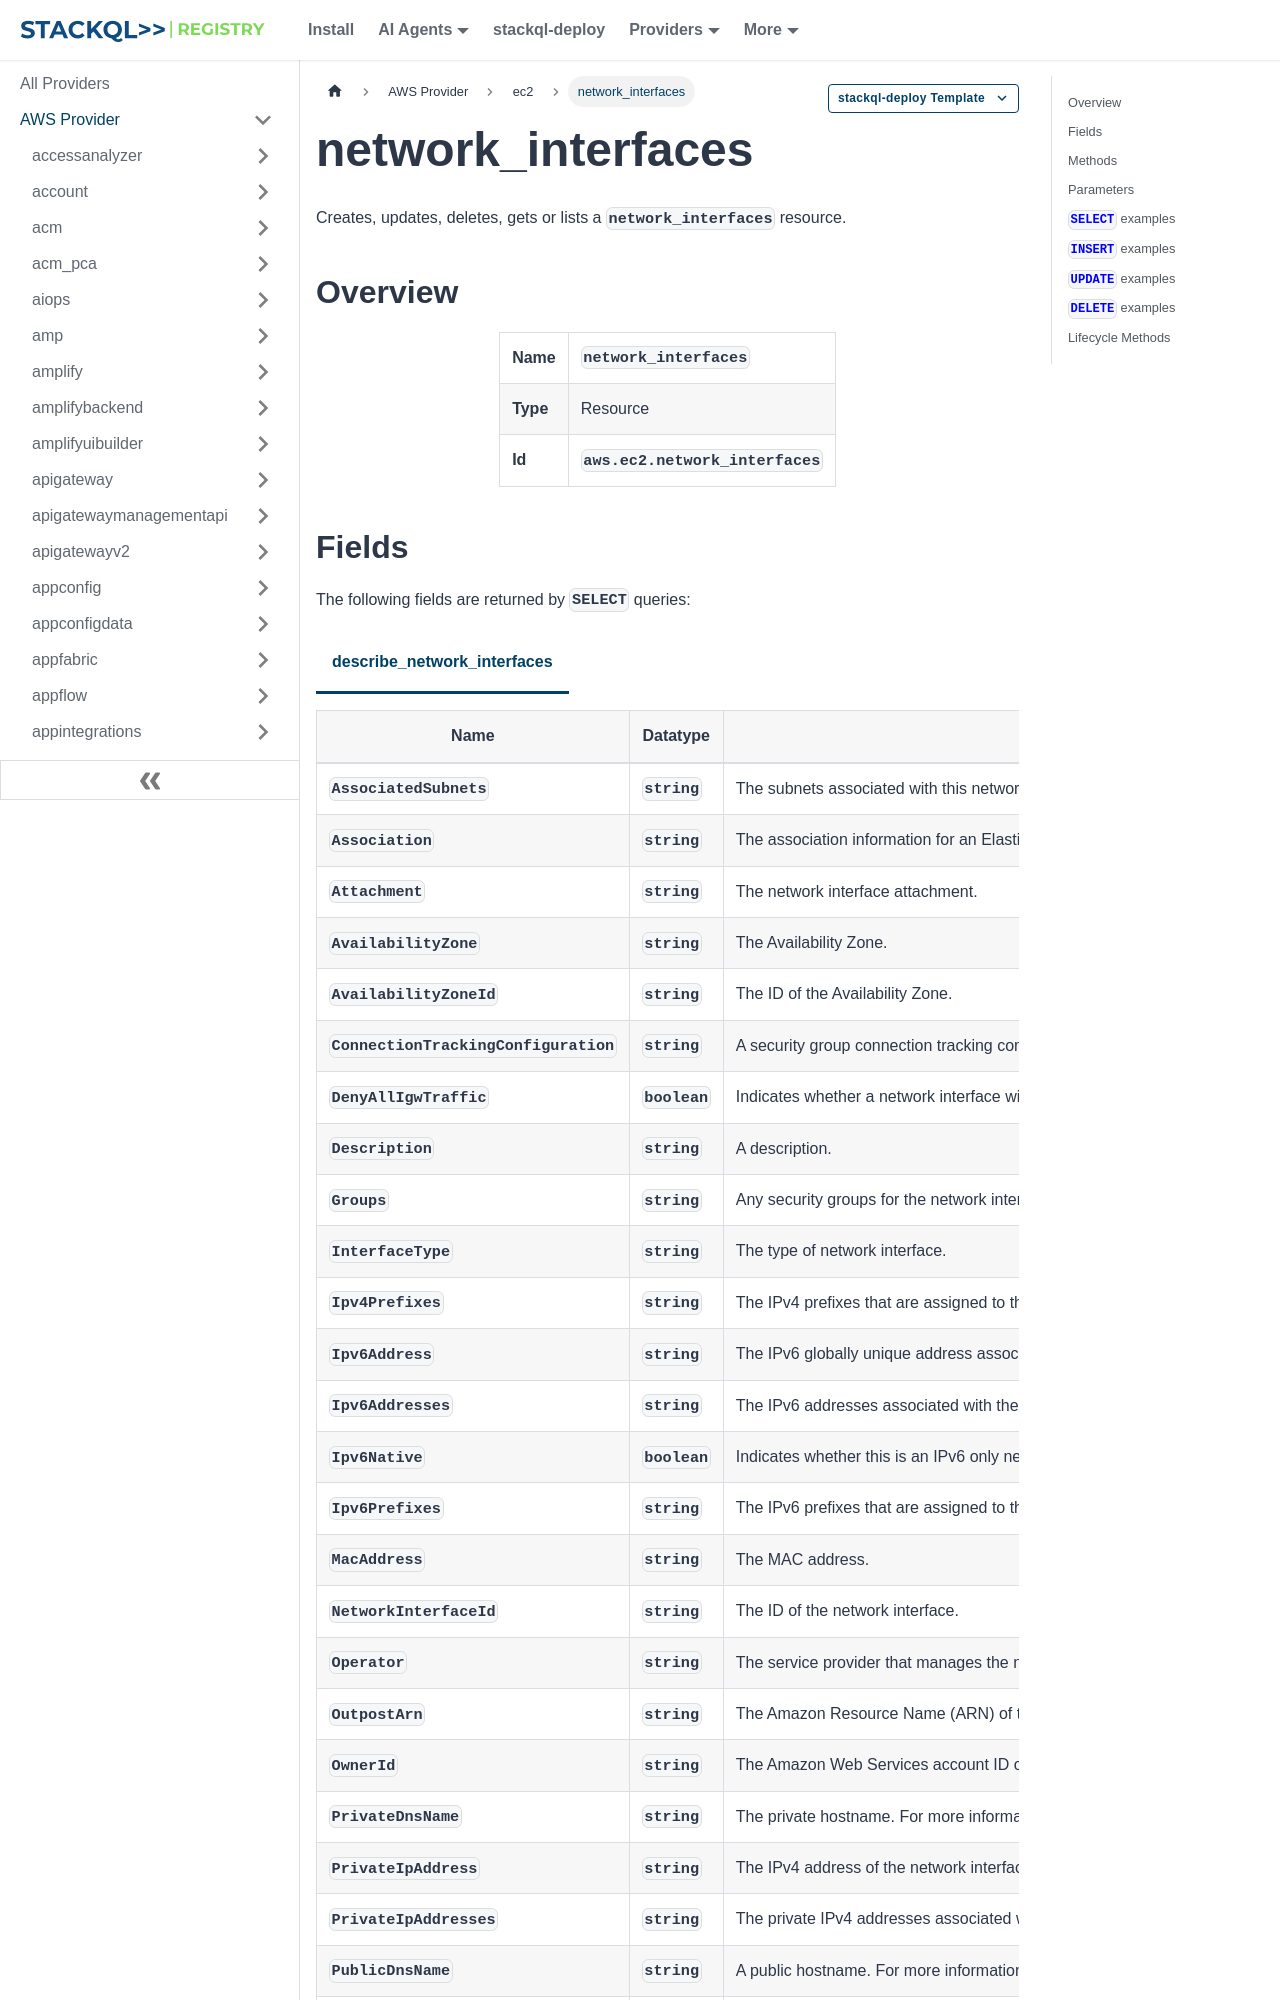

repository: stackql-registry/stackql-provider-aws · page: services/ec2/network_interfaces.html · generator: docusaurus

--- 
title: network_interfaces
hide_title: false
hide_table_of_contents: false
keywords:
  - network_interfaces
  - ec2
  - aws
  - infrastructure-as-code
  - configuration-as-data
  - cloud inventory
description: Query, deploy and manage aws resources using SQL
custom_edit_url: null
image: /img/stackql-aws-provider-featured-image.png
---

import CopyableCode from '@site/src/components/CopyableCode/CopyableCode';
import CodeBlock from '@theme/CodeBlock';
import Tabs from '@theme/Tabs';
import TabItem from '@theme/TabItem';

Creates, updates, deletes, gets or lists a <code>network_interfaces</code> resource.

## Overview
<table><tbody>
<tr><td><b>Name</b></td><td><CopyableCode code="network_interfaces" /></td></tr>
<tr><td><b>Type</b></td><td>Resource</td></tr>
<tr><td><b>Id</b></td><td><CopyableCode code="aws.ec2.network_interfaces" /></td></tr>
</tbody></table>

## Fields

The following fields are returned by `SELECT` queries:

<Tabs
    defaultValue="describe_network_interfaces"
    values={[
        { label: 'describe_network_interfaces', value: 'describe_network_interfaces' }
    ]}
>
<TabItem value="describe_network_interfaces">

<table>
<thead>
    <tr>
    <th>Name</th>
    <th>Datatype</th>
    <th>Description</th>
    </tr>
</thead>
<tbody>
<tr>
    <td><CopyableCode code="AssociatedSubnets" /></td>
    <td><code>string</code></td>
    <td>The subnets associated with this network interface.</td>
</tr>
<tr>
    <td><CopyableCode code="Association" /></td>
    <td><code>string</code></td>
    <td>The association information for an Elastic IP address (IPv4) associated with the network interface.</td>
</tr>
<tr>
    <td><CopyableCode code="Attachment" /></td>
    <td><code>string</code></td>
    <td>The network interface attachment.</td>
</tr>
<tr>
    <td><CopyableCode code="AvailabilityZone" /></td>
    <td><code>string</code></td>
    <td>The Availability Zone.</td>
</tr>
<tr>
    <td><CopyableCode code="AvailabilityZoneId" /></td>
    <td><code>string</code></td>
    <td>The ID of the Availability Zone.</td>
</tr>
<tr>
    <td><CopyableCode code="ConnectionTrackingConfiguration" /></td>
    <td><code>string</code></td>
    <td>A security group connection tracking configuration that enables you to set the timeout for connection tracking on an Elastic network interface. For more information, see Connection tracking timeouts in the Amazon EC2 User Guide.</td>
</tr>
<tr>
    <td><CopyableCode code="DenyAllIgwTraffic" /></td>
    <td><code>boolean</code></td>
    <td>Indicates whether a network interface with an IPv6 address is unreachable from the public internet. If the value is true, inbound traffic from the internet is dropped and you cannot assign an elastic IP address to the network interface. The network interface is reachable from peered VPCs and resources connected through a transit gateway, including on-premises networks.</td>
</tr>
<tr>
    <td><CopyableCode code="Description" /></td>
    <td><code>string</code></td>
    <td>A description.</td>
</tr>
<tr>
    <td><CopyableCode code="Groups" /></td>
    <td><code>string</code></td>
    <td>Any security groups for the network interface.</td>
</tr>
<tr>
    <td><CopyableCode code="InterfaceType" /></td>
    <td><code>string</code></td>
    <td>The type of network interface.</td>
</tr>
<tr>
    <td><CopyableCode code="Ipv4Prefixes" /></td>
    <td><code>string</code></td>
    <td>The IPv4 prefixes that are assigned to the network interface.</td>
</tr>
<tr>
    <td><CopyableCode code="Ipv6Address" /></td>
    <td><code>string</code></td>
    <td>The IPv6 globally unique address associated with the network interface.</td>
</tr>
<tr>
    <td><CopyableCode code="Ipv6Addresses" /></td>
    <td><code>string</code></td>
    <td>The IPv6 addresses associated with the network interface.</td>
</tr>
<tr>
    <td><CopyableCode code="Ipv6Native" /></td>
    <td><code>boolean</code></td>
    <td>Indicates whether this is an IPv6 only network interface.</td>
</tr>
<tr>
    <td><CopyableCode code="Ipv6Prefixes" /></td>
    <td><code>string</code></td>
    <td>The IPv6 prefixes that are assigned to the network interface.</td>
</tr>
<tr>
    <td><CopyableCode code="MacAddress" /></td>
    <td><code>string</code></td>
    <td>The MAC address.</td>
</tr>
<tr>
    <td><CopyableCode code="NetworkInterfaceId" /></td>
    <td><code>string</code></td>
    <td>The ID of the network interface.</td>
</tr>
<tr>
    <td><CopyableCode code="Operator" /></td>
    <td><code>string</code></td>
    <td>The service provider that manages the network interface.</td>
</tr>
<tr>
    <td><CopyableCode code="OutpostArn" /></td>
    <td><code>string</code></td>
    <td>The Amazon Resource Name (ARN) of the Outpost.</td>
</tr>
<tr>
    <td><CopyableCode code="OwnerId" /></td>
    <td><code>string</code></td>
    <td>The Amazon Web Services account ID of the owner of the network interface.</td>
</tr>
<tr>
    <td><CopyableCode code="PrivateDnsName" /></td>
    <td><code>string</code></td>
    <td>The private hostname. For more information, see EC2 instance hostnames, DNS names, and domains in the Amazon EC2 User Guide.</td>
</tr>
<tr>
    <td><CopyableCode code="PrivateIpAddress" /></td>
    <td><code>string</code></td>
    <td>The IPv4 address of the network interface within the subnet.</td>
</tr>
<tr>
    <td><CopyableCode code="PrivateIpAddresses" /></td>
    <td><code>string</code></td>
    <td>The private IPv4 addresses associated with the network interface.</td>
</tr>
<tr>
    <td><CopyableCode code="PublicDnsName" /></td>
    <td><code>string</code></td>
    <td>A public hostname. For more information, see EC2 instance hostnames, DNS names, and domains in the Amazon EC2 User Guide.</td>
</tr>
<tr>
    <td><CopyableCode code="PublicIpDnsNameOptions" /></td>
    <td><code>string</code></td>
    <td>Public hostname type options. For more information, see EC2 instance hostnames, DNS names, and domains in the Amazon EC2 User Guide.</td>
</tr>
<tr>
    <td><CopyableCode code="RequesterId" /></td>
    <td><code>string</code></td>
    <td>The alias or Amazon Web Services account ID of the principal or service that created the network interface.</td>
</tr>
<tr>
    <td><CopyableCode code="RequesterManaged" /></td>
    <td><code>boolean</code></td>
    <td>Indicates whether the network interface is being managed by Amazon Web Services.</td>
</tr>
<tr>
    <td><CopyableCode code="SourceDestCheck" /></td>
    <td><code>boolean</code></td>
    <td>Indicates whether source/destination checking is enabled.</td>
</tr>
<tr>
    <td><CopyableCode code="Status" /></td>
    <td><code>string</code></td>
    <td>The status of the network interface.</td>
</tr>
<tr>
    <td><CopyableCode code="SubnetId" /></td>
    <td><code>string</code></td>
    <td>The ID of the subnet.</td>
</tr>
<tr>
    <td><CopyableCode code="TagSet" /></td>
    <td><code>string</code></td>
    <td>Any tags assigned to the network interface.</td>
</tr>
<tr>
    <td><CopyableCode code="VpcId" /></td>
    <td><code>string</code></td>
    <td>The ID of the VPC.</td>
</tr>
</tbody>
</table>
</TabItem>
</Tabs>
